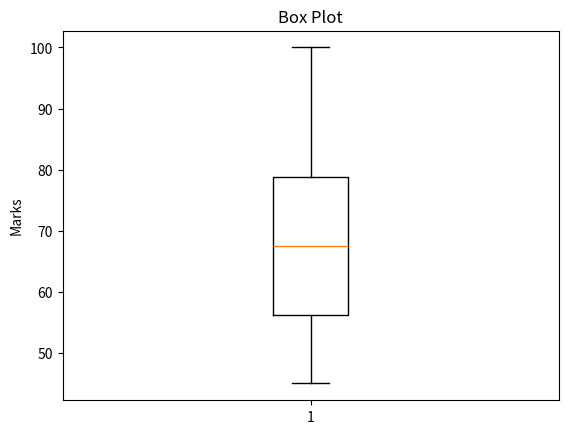

Write Python code to recreate this figure.
import matplotlib.pyplot as plt

marks = [45, 50, 55, 60, 65, 70, 75, 80, 85, 100]

plt.boxplot(marks)
plt.title("Box Plot")
plt.ylabel("Marks")
plt.show()
